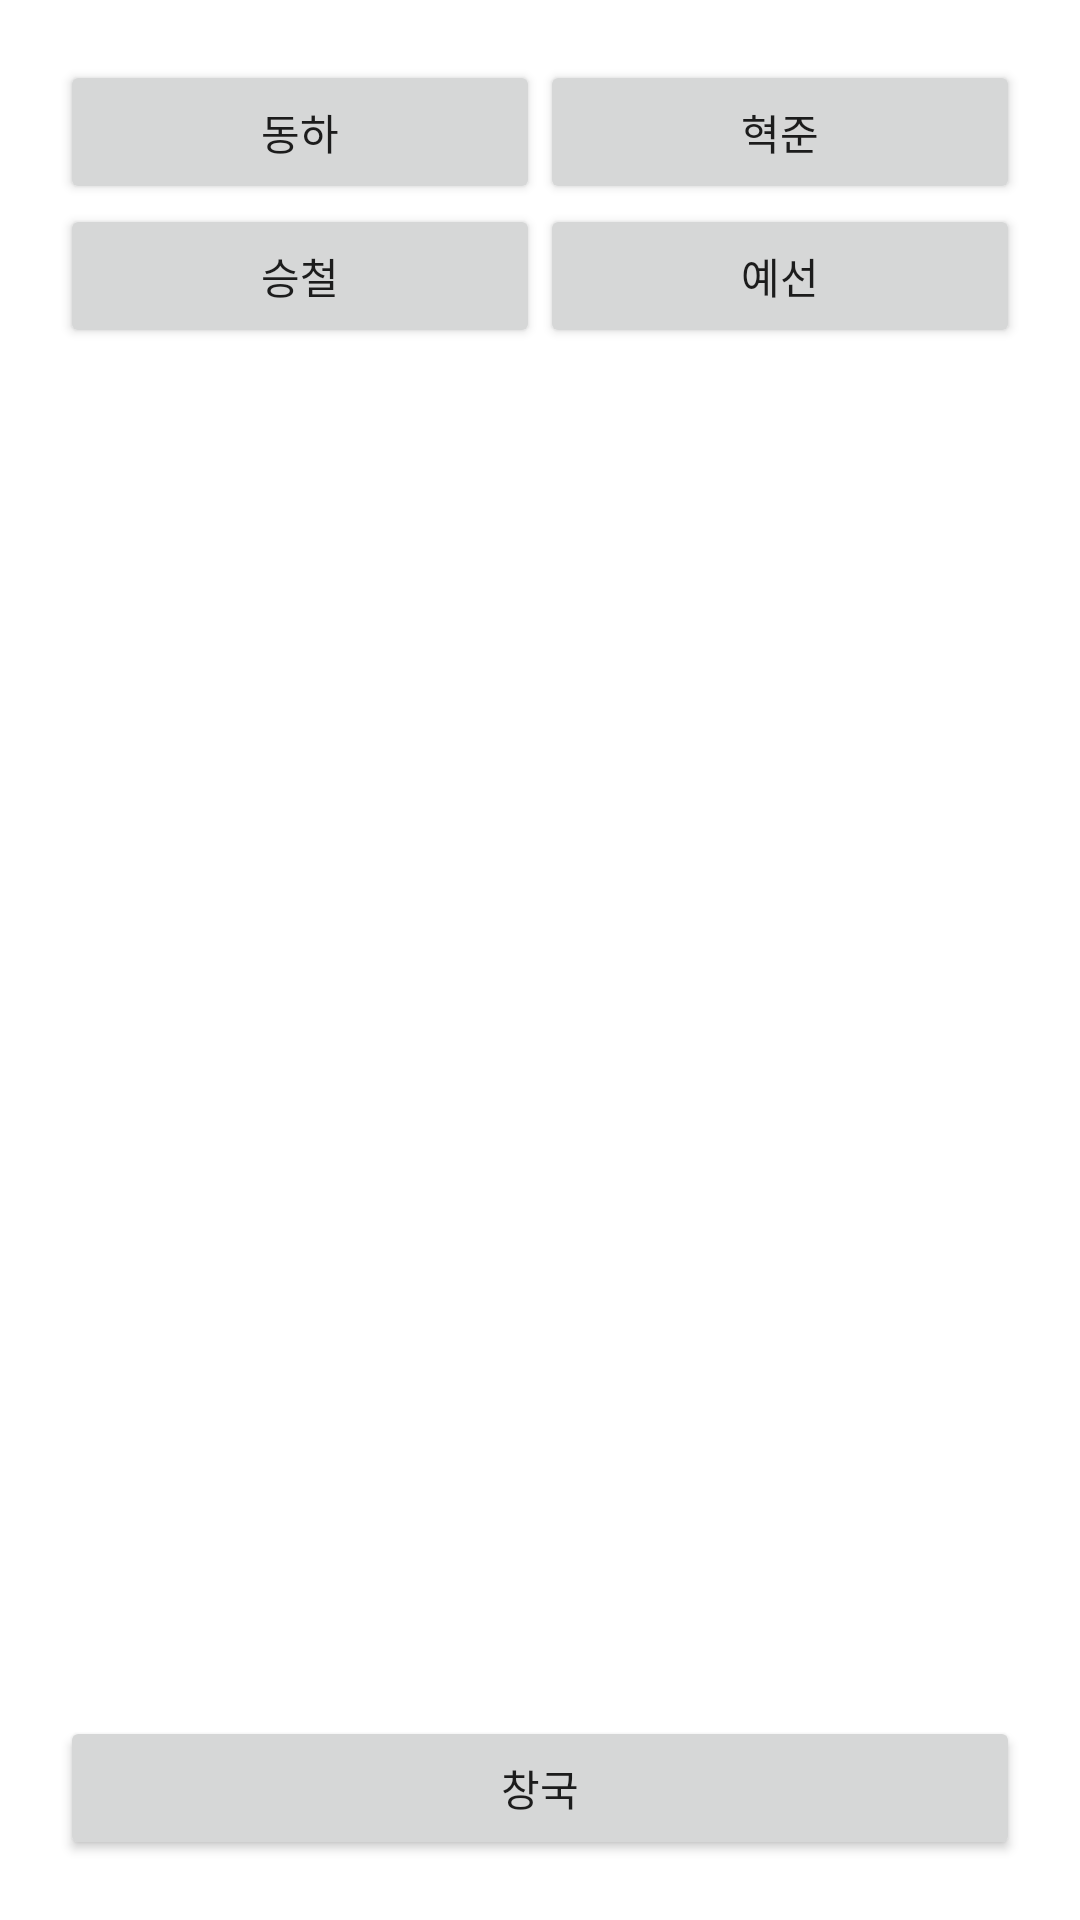

Reconstruct the res/layout file that produces this screen, plus the resources it refers to.
<!-- AndroidManifest.xml: application theme Theme.SummerCodingAndroid -->
<!-- res/layout/activity_main.xml -->
<?xml version="1.0" encoding="utf-8"?>
<androidx.constraintlayout.widget.ConstraintLayout xmlns:android="http://schemas.android.com/apk/res/android"
    xmlns:app="http://schemas.android.com/apk/res-auto"
    xmlns:tools="http://schemas.android.com/tools"
    android:layout_width="match_parent"
    android:layout_height="match_parent"
    tools:context=".example.MainActivity"
    android:padding="20dp"
    android:background="@color/white">

    <androidx.appcompat.widget.AppCompatButton
        android:id="@+id/btnD11"
        android:layout_width="0dp"
        android:layout_height="wrap_content"
        android:text="@string/d11210920"
        app:layout_constraintStart_toStartOf="parent"
        app:layout_constraintTop_toTopOf="parent"
        app:layout_constraintEnd_toStartOf="@id/btnGok"/>
    <androidx.appcompat.widget.AppCompatButton
        android:id="@+id/btnGok"
        android:layout_width="0dp"
        android:layout_height="wrap_content"
        android:text="@string/gok5959"
        app:layout_constraintEnd_toEndOf="parent"
        app:layout_constraintTop_toTopOf="parent"
        app:layout_constraintStart_toEndOf="@id/btnD11"/>
    <androidx.appcompat.widget.AppCompatButton
        android:id="@+id/btnLee"
        android:layout_width="0dp"
        android:layout_height="wrap_content"
        android:text="@string/leesc0839"
        app:layout_constraintStart_toStartOf="@id/btnD11"
        app:layout_constraintTop_toBottomOf="@id/btnD11"
        app:layout_constraintEnd_toStartOf="@id/btnYes"/>
    <androidx.appcompat.widget.AppCompatButton
        android:id="@+id/btnYes"
        android:layout_width="0dp"
        android:layout_height="wrap_content"
        android:text="@string/yesxon"
        app:layout_constraintStart_toEndOf="@id/btnLee"
        app:layout_constraintTop_toTopOf="@id/btnLee"
        app:layout_constraintEnd_toEndOf="parent"/>
    <androidx.appcompat.widget.AppCompatButton
        android:id="@+id/btnCkg"
        android:layout_width="0dp"
        android:layout_height="wrap_content"
        android:text="@string/ckgod"
        app:layout_constraintStart_toStartOf="parent"
        app:layout_constraintEnd_toEndOf="parent"
        app:layout_constraintBottom_toBottomOf="parent" />

</androidx.constraintlayout.widget.ConstraintLayout>
<!-- resources referenced by this layout -->
<resources>
  <color name="white">#FFFFFFFF</color>
  <string name="ckgod">창국</string>
  <string name="d11210920">동하</string>
  <string name="gok5959">혁준</string>
  <string name="leesc0839">승철</string>
  <string name="yesxon">예선</string>
  <style name="Theme.SummerCodingAndroid" parent="Theme.MaterialComponents.DayNight.NoActionBar">
          
          <item name="colorPrimary">@color/purple_500</item>
          <item name="colorPrimaryVariant">@color/purple_700</item>
          <item name="colorOnPrimary">@color/white</item>
          
          <item name="colorSecondary">@color/teal_200</item>
          <item name="colorSecondaryVariant">@color/teal_700</item>
          <item name="colorOnSecondary">@color/black</item>
          
          <item name="android:statusBarColor">@color/white</item>
          <item name="android:windowLightStatusBar">true</item>
          
      </style>
  <color name="purple_500">#FF6200EE</color>
  <color name="purple_700">#FF3700B3</color>
  <color name="teal_200">#FF03DAC5</color>
  <color name="teal_700">#FF018786</color>
  <color name="black">#FF000000</color>
</resources>
